3-way image classification set "new-dataset" from GitHub (renyuan-fei/CV); label vocabulary: paper, rock, scissors.

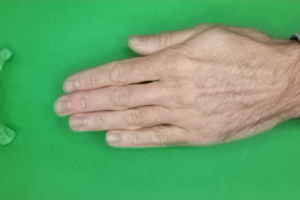
Label: paper

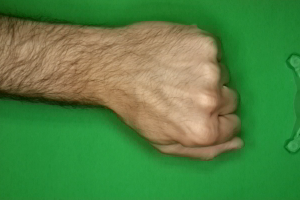
Label: rock

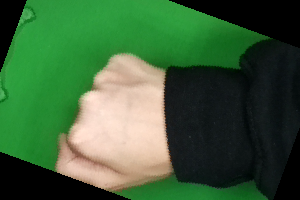
Label: rock

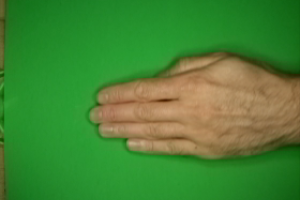
Label: paper

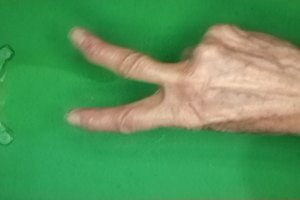
Label: scissors

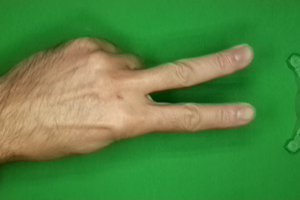
Label: scissors
